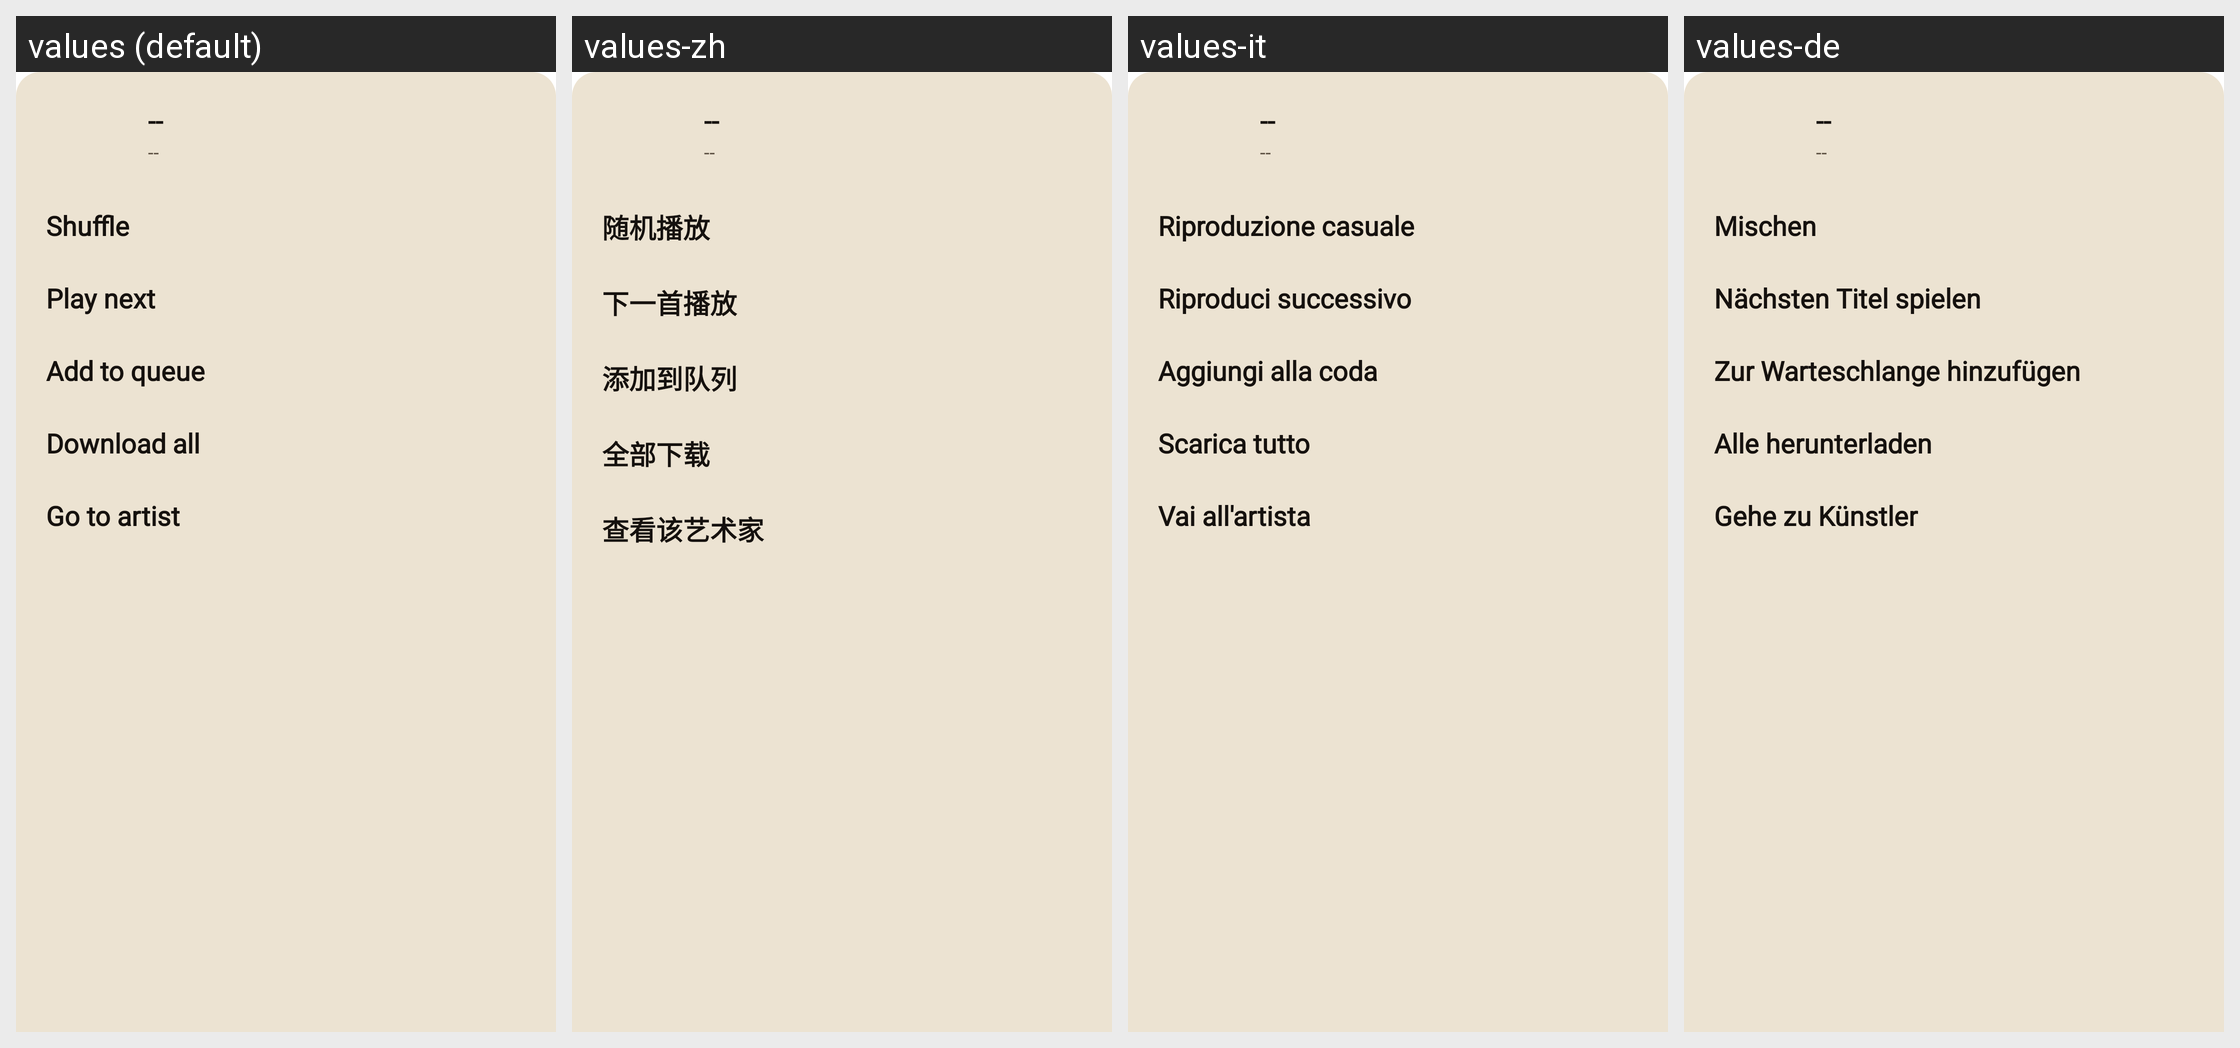

For this localized Android screen grid, give each drawn string resource with its value in every locale shown.
Android screen res/layout/bottom_sheet_album_dialog.xml rendered under 4 locales, left to right: values (default), values-zh, values-it, values-de. Device: Nexus 5 (rendered at 1080×1920; each locale shown at half size, 540×960, under a caption strip naming it); theme AppTheme.SplashScreen.
Other locales in the repository, not shown: values-fr, values-ko, values-pt, values-ru.
Strings drawn on this screen, with the default value and each locale's value (text and hints the layout hard-codes, and strings that could not be matched under every locale, appear in the picture but are not listed):

label_placeholder
  values: --
  values-zh: --
  values-it: --
  values-de: --  [not translated; the default value is used]

album_bottom_sheet_shuffle
  values: Shuffle
  values-zh: 随机播放
  values-it: Riproduzione casuale
  values-de: Mischen

album_bottom_sheet_play_next
  values: Play next
  values-zh: 下一首播放
  values-it: Riproduci successivo
  values-de: Nächsten Titel spielen

album_bottom_sheet_add_to_queue
  values: Add to queue
  values-zh: 添加到队列
  values-it: Aggiungi alla coda
  values-de: Zur Warteschlange hinzufügen

album_bottom_sheet_download_all
  values: Download all
  values-zh: 全部下载
  values-it: Scarica tutto
  values-de: Alle herunterladen

album_bottom_sheet_go_to_artist
  values: Go to artist
  values-zh: 查看该艺术家
  values-it: Vai all'artista
  values-de: Gehe zu Künstler
